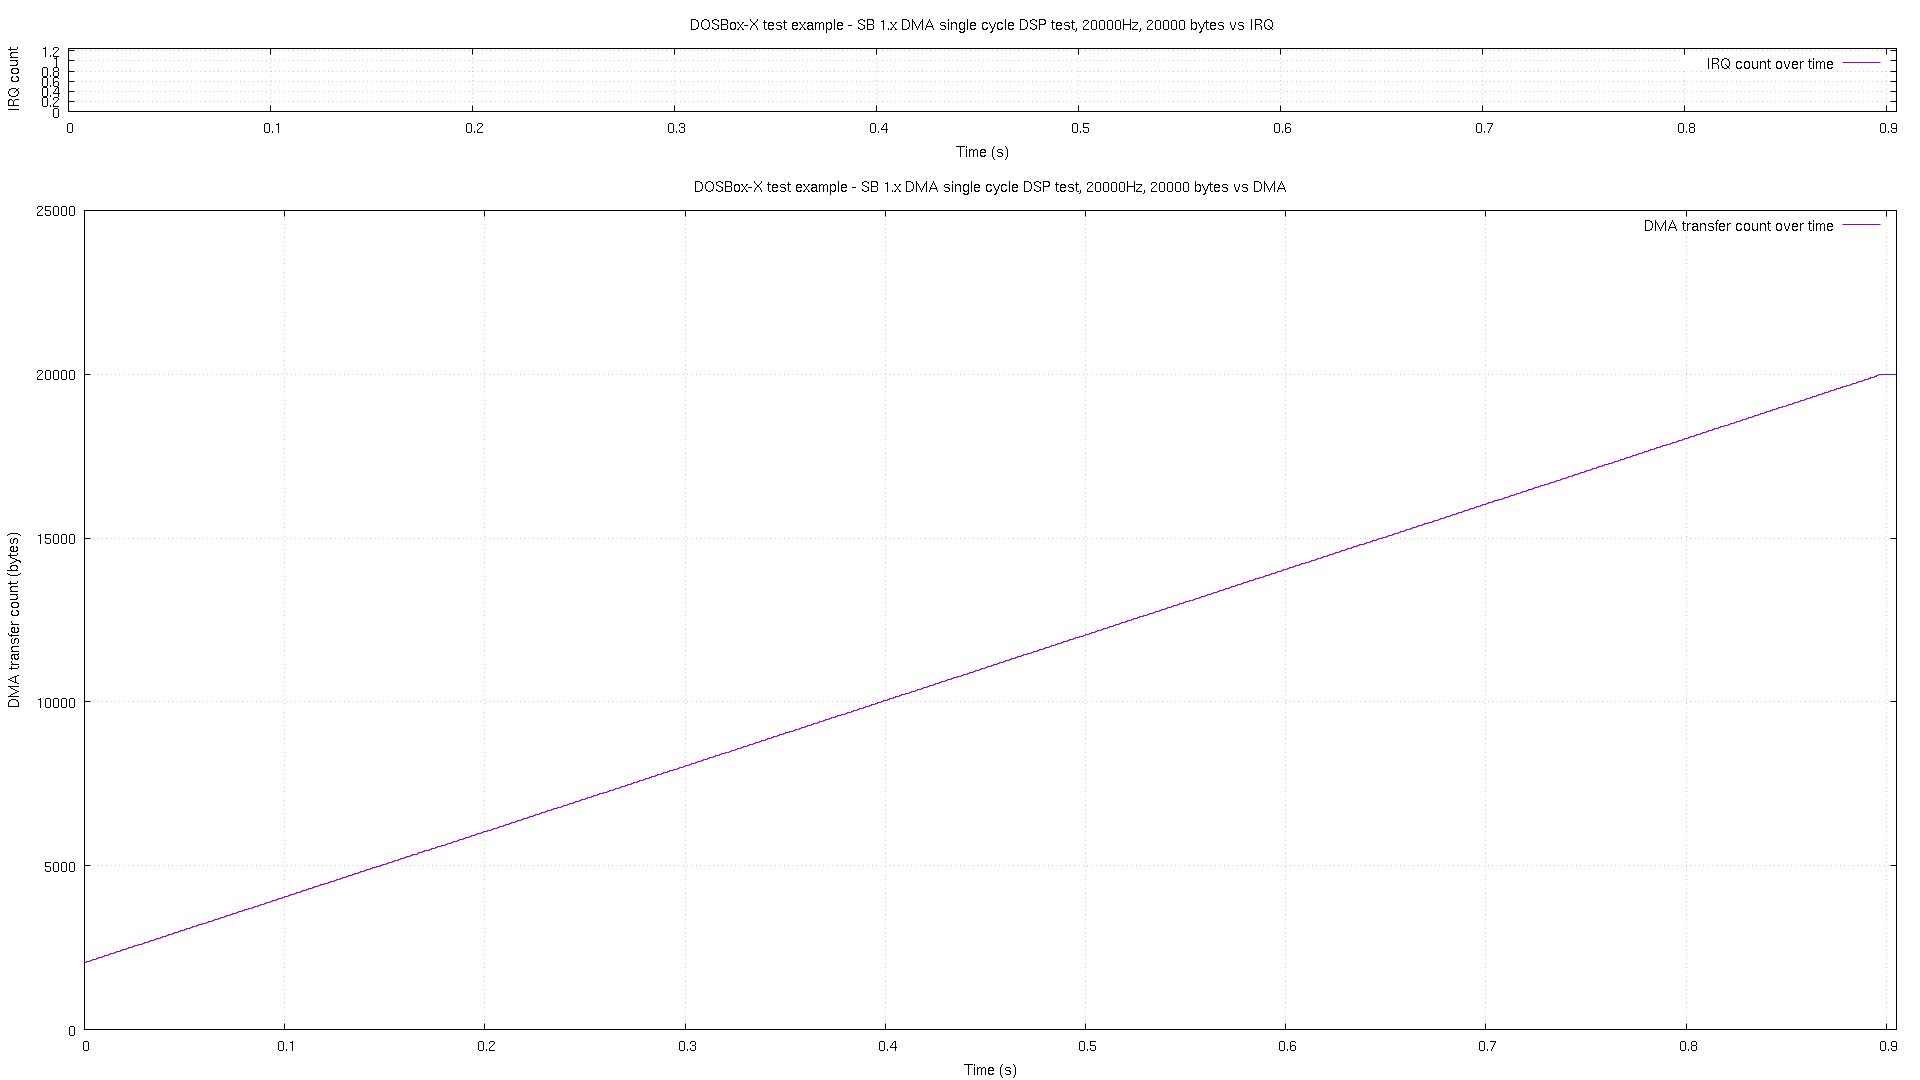

The data file committed next to this chart (first rows):
# pos, time, irq
0, 2.1e-05, 0
2048, 0.000115, 0
2069, 0.001113, 0
2089, 0.002115, 0
2109, 0.003114, 0
2130, 0.004111, 0
2150, 0.005108, 0
2170, 0.006121, 0
2190, 0.007119, 0
2210, 0.008116, 0
2230, 0.009114, 0
2249, 0.01011, 0
2269, 0.01111, 0
2289, 0.01212, 0
2309, 0.01312, 0
2330, 0.01412, 0
2350, 0.01511, 0
2370, 0.01611, 0
2390, 0.01711, 0
2410, 0.01812, 0
2430, 0.01912, 0
2449, 0.02012, 0
2469, 0.02111, 0
2489, 0.02211, 0
2509, 0.02311, 0
2530, 0.02412, 0
2550, 0.02512, 0
2570, 0.02612, 0
2590, 0.02711, 0
2610, 0.02812, 0
2630, 0.02911, 0
2649, 0.03011, 0
2669, 0.03111, 0
2689, 0.03212, 0
2709, 0.03312, 0
2730, 0.03412, 0
2750, 0.03512, 0
2770, 0.03611, 0
2790, 0.03711, 0
2810, 0.03811, 0
2830, 0.03912, 0
2849, 0.04012, 0
2869, 0.04111, 0
2889, 0.04211, 0
2909, 0.04311, 0
2930, 0.04411, 0
2950, 0.04512, 0
2970, 0.04612, 0
2990, 0.04711, 0
3010, 0.04811, 0
3030, 0.04911, 0
3049, 0.05011, 0
3069, 0.05112, 0
3089, 0.05212, 0
3109, 0.05312, 0
3130, 0.05411, 0
3150, 0.05511, 0
3170, 0.05611, 0
3190, 0.05712, 0
3210, 0.05812, 0
... 839 more rows
